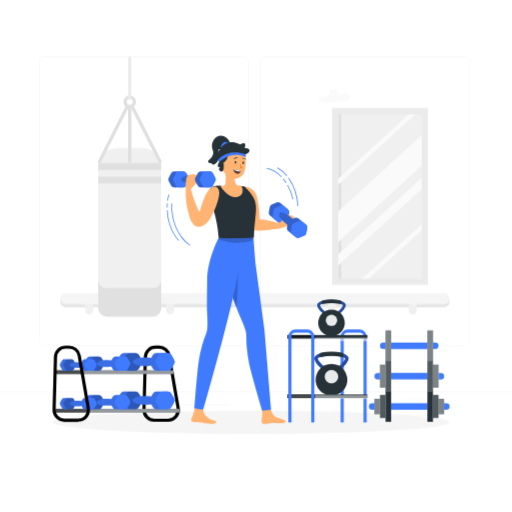
t = 0.00 s
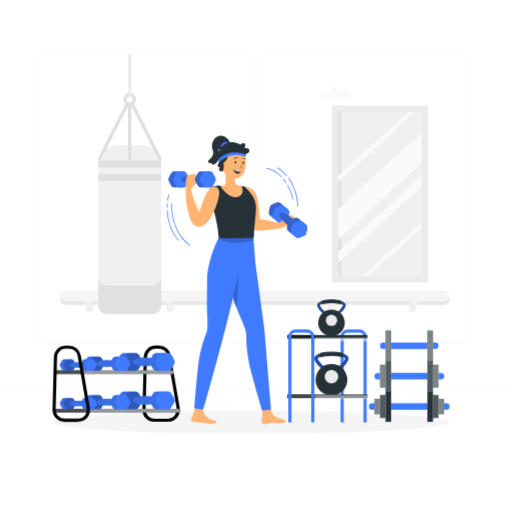
t = 0.19 s
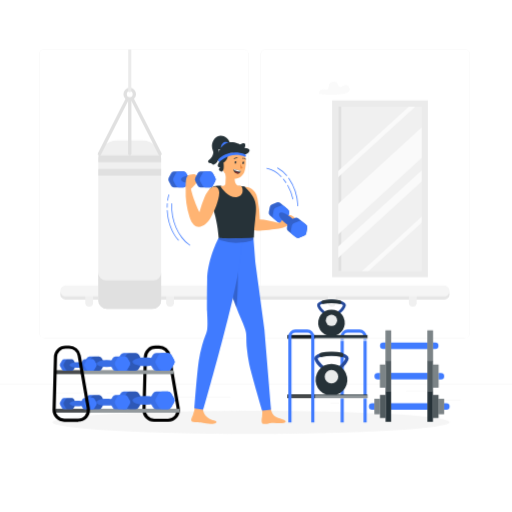
t = 0.56 s
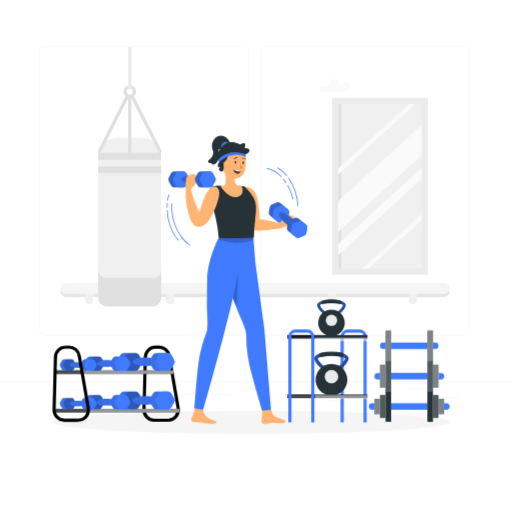
t = 0.75 s
t = 0.94 s: frame unchanged from t = 0.56 s, image omitted
t = 1.31 s: frame unchanged from t = 0.19 s, image omitted

The animated SVG that drew these frames (rendered in a browser with its animation timeline set to each time). Animation: 1 CSS @keyframes rule; one cycle of 1.50 s, repeats indefinitely.

<svg class="animated" id="freepik_stories-dumbbell-exercise" xmlns="http://www.w3.org/2000/svg" viewBox="0 0 500 500" version="1.1" xmlns:xlink="http://www.w3.org/1999/xlink" xmlns:svgjs="http://svgjs.com/svgjs"><style>svg#freepik_stories-dumbbell-exercise:not(.animated) .animable {opacity: 0;}svg#freepik_stories-dumbbell-exercise.animated #freepik--background-complete--inject-71 {animation: 1.5s Infinite  linear floating;animation-delay: 0s;}            @keyframes floating {                0% {                    opacity: 1;                    transform: translateY(0px);                }                50% {                    transform: translateY(-10px);                }                100% {                    opacity: 1;                    transform: translateY(0px);                }            }        </style><g id="freepik--background-complete--inject-71" class="animable animator-active" style="transform-origin: 250px 228.23px;"><rect x="416.78" y="398.49" width="33.12" height="0.25" style="fill: rgb(235, 235, 235); transform-origin: 433.34px 398.615px;" id="elrnwrr1t0ie" class="animable"></rect><rect x="322.53" y="401.21" width="8.69" height="0.25" style="fill: rgb(235, 235, 235); transform-origin: 326.875px 401.335px;" id="elfg1xvwqskqh" class="animable"></rect><rect x="396.59" y="389.21" width="19.19" height="0.25" style="fill: rgb(235, 235, 235); transform-origin: 406.185px 389.335px;" id="elqqmq4g916y" class="animable"></rect><rect x="52.46" y="390.89" width="43.19" height="0.25" style="fill: rgb(235, 235, 235); transform-origin: 74.055px 391.015px;" id="els986j4dv6yg" class="animable"></rect><rect x="104.56" y="390.89" width="6.33" height="0.25" style="fill: rgb(235, 235, 235); transform-origin: 107.725px 391.015px;" id="elgrfknmc0ct" class="animable"></rect><rect x="131.47" y="395.11" width="93.68" height="0.25" style="fill: rgb(235, 235, 235); transform-origin: 178.31px 395.235px;" id="elii62lrsgeg9" class="animable"></rect><path d="M237,337.8H43.92a5.71,5.71,0,0,1-5.71-5.71V60.66A5.71,5.71,0,0,1,43.92,55H237a5.71,5.71,0,0,1,5.71,5.71V332.09A5.71,5.71,0,0,1,237,337.8ZM43.92,55.2a5.47,5.47,0,0,0-5.46,5.46V332.09a5.47,5.47,0,0,0,5.46,5.46H237a5.47,5.47,0,0,0,5.46-5.46V60.66A5.47,5.47,0,0,0,237,55.2Z" style="fill: rgb(235, 235, 235); transform-origin: 140.46px 196.4px;" id="elos8lv4sqkbi" class="animable"></path><path d="M453.31,337.8H260.21a5.72,5.72,0,0,1-5.71-5.71V60.66A5.72,5.72,0,0,1,260.21,55h193.1A5.71,5.71,0,0,1,459,60.66V332.09A5.71,5.71,0,0,1,453.31,337.8ZM260.21,55.2a5.47,5.47,0,0,0-5.46,5.46V332.09a5.47,5.47,0,0,0,5.46,5.46h193.1a5.47,5.47,0,0,0,5.46-5.46V60.66a5.47,5.47,0,0,0-5.46-5.46Z" style="fill: rgb(235, 235, 235); transform-origin: 356.75px 196.4px;" id="elkjqofd7y7ch" class="animable"></path><rect y="382.4" width="500" height="0.25" style="fill: rgb(235, 235, 235); transform-origin: 250px 382.525px;" id="elk0hxi9d2scf" class="animable"></rect><path d="M311.64,99.26s33,3.72,29.68-5.58c-2.53-7.15-7.23-.48-9.5-1.25-2-.68-1.21-5.7-6.62-5.13s-3.42,5.87-5.15,7.28S311.43,92.43,311.64,99.26Z" style="fill: rgb(250, 250, 250); transform-origin: 326.595px 93.6249px;" id="el02ljf50qgu56" class="animable"></path><path d="M433.69,300H64.22a5.37,5.37,0,0,1-5.38-5.37h0a5.38,5.38,0,0,1,5.38-5.38H433.69a5.38,5.38,0,0,1,5.38,5.38h0A5.37,5.37,0,0,1,433.69,300Z" style="fill: rgb(230, 230, 230); transform-origin: 248.955px 294.625px;" id="el6x28m04ber5" class="animable"></path><path d="M87.1,306.86h0a3.82,3.82,0,0,1-3.81-3.81V293.2h7.62v9.85A3.81,3.81,0,0,1,87.1,306.86Z" style="fill: rgb(240, 240, 240); transform-origin: 87.1px 300.03px;" id="eluoynxu8twrf" class="animable"></path><path d="M166.1,306.86h0a3.82,3.82,0,0,1-3.81-3.81V293.2h7.62v9.85A3.82,3.82,0,0,1,166.1,306.86Z" style="fill: rgb(240, 240, 240); transform-origin: 166.1px 300.03px;" id="elddbhaqrnbmd" class="animable"></path><path d="M241.29,293.2h7.62a0,0,0,0,1,0,0V303a3.81,3.81,0,0,1-3.81,3.81h0a3.81,3.81,0,0,1-3.81-3.81V293.2A0,0,0,0,1,241.29,293.2Z" style="fill: rgb(240, 240, 240); transform-origin: 245.1px 300.005px;" id="el00r8t6et4gy4n" class="animable"></path><path d="M324.1,306.86h0a3.81,3.81,0,0,1-3.81-3.81V293.2h7.61v9.85A3.81,3.81,0,0,1,324.1,306.86Z" style="fill: rgb(240, 240, 240); transform-origin: 324.095px 300.03px;" id="ela2z4e2mskwj" class="animable"></path><path d="M403.09,306.86h0a3.81,3.81,0,0,1-3.8-3.81V293.2h7.61v9.85A3.81,3.81,0,0,1,403.09,306.86Z" style="fill: rgb(240, 240, 240); transform-origin: 403.095px 300.03px;" id="elzh1nn2yj51a" class="animable"></path><path d="M433.69,297H64.22a5.37,5.37,0,0,1-5.38-5.37h0a5.38,5.38,0,0,1,5.38-5.38H433.69a5.38,5.38,0,0,1,5.38,5.38h0A5.37,5.37,0,0,1,433.69,297Z" style="fill: rgb(245, 245, 245); transform-origin: 248.955px 291.625px;" id="el9yx5uciz6gr" class="animable"></path><rect x="327.33" y="108.61" width="87.51" height="166.64" style="fill: rgb(240, 240, 240); transform-origin: 371.085px 191.93px;" id="eltabytx74rqj" class="animable"></rect><rect x="330.33" y="111.61" width="3" height="160.64" style="fill: rgb(224, 224, 224); transform-origin: 331.83px 191.93px;" id="elm6i6t1768z" class="animable"></rect><polygon points="414.84 159.1 414.84 129.06 327.33 208.94 327.33 238.99 414.84 159.1" style="fill: rgb(250, 250, 250); transform-origin: 371.085px 184.025px;" id="el6kh9qvrzqur" class="animable"></polygon><polygon points="327.33 183.07 408.89 108.61 402.3 108.61 327.33 177.05 327.33 183.07" style="fill: rgb(250, 250, 250); transform-origin: 368.11px 145.84px;" id="elh7zwfarvxjp" class="animable"></polygon><polygon points="414.84 222.16 414.84 216.14 350.09 275.25 356.69 275.25 414.84 222.16" style="fill: rgb(250, 250, 250); transform-origin: 382.465px 245.695px;" id="elubw6jzdckl8" class="animable"></polygon><polygon points="414.84 182.04 414.84 171.02 327.33 250.91 327.33 261.93 414.84 182.04" style="fill: rgb(250, 250, 250); transform-origin: 371.085px 216.475px;" id="elrmnfe3r6s" class="animable"></polygon><path d="M417.84,278.25H324.33V105.61h93.51Zm-87.51-6h81.51V111.61H330.33Z" style="fill: rgb(235, 235, 235); transform-origin: 371.085px 191.93px;" id="elsgi1412xti" class="animable"></path><path d="M114,144.62h25.4a18,18,0,0,1,18,18V300.8a8.44,8.44,0,0,1-8.44,8.44H104.48A8.44,8.44,0,0,1,96,300.8V162.59a18,18,0,0,1,18-18Z" style="fill: rgb(240, 240, 240); transform-origin: 126.7px 226.915px;" id="el5kwvb9c11e4" class="animable"></path><path d="M104.48,309.24h44.46a8.44,8.44,0,0,0,8.44-8.44v-27a7.5,7.5,0,0,1-7.5,7.51H103.55A7.51,7.51,0,0,1,96,273.83v27A8.44,8.44,0,0,0,104.48,309.24Z" style="fill: rgb(224, 224, 224); transform-origin: 126.69px 291.52px;" id="elm112a5wm6mf" class="animable"></path><rect x="96.04" y="172.48" width="61.34" height="6.43" style="fill: rgb(224, 224, 224); transform-origin: 126.71px 175.695px;" id="elur07f1ovyyh" class="animable"></rect><path d="M96,162.59v3.14h61.34v-3.14a17.92,17.92,0,0,0-.32-3.3H96.36A17.92,17.92,0,0,0,96,162.59Z" style="fill: rgb(224, 224, 224); transform-origin: 126.67px 162.51px;" id="eljms9361wdm" class="animable"></path><path d="M126.71,105.51a6.16,6.16,0,1,1,6.15-6.16A6.16,6.16,0,0,1,126.71,105.51Zm0-9a2.87,2.87,0,1,0,2.87,2.86A2.86,2.86,0,0,0,126.71,96.49Z" style="fill: rgb(224, 224, 224); transform-origin: 126.7px 99.35px;" id="elr953vjk3abb" class="animable"></path><path d="M126.71,159.29h0a1.63,1.63,0,0,1-1.64-1.64V103.86h3.28v53.79A1.63,1.63,0,0,1,126.71,159.29Z" style="fill: rgb(224, 224, 224); transform-origin: 126.71px 131.575px;" id="el8ew8jjxchc8" class="animable"></path><path d="M154.86,158.57,127.27,104.1l2.93-1.49,27.59,54.48a1.64,1.64,0,0,1-.73,2.2h0A1.63,1.63,0,0,1,154.86,158.57Z" style="fill: rgb(224, 224, 224); transform-origin: 142.617px 131.04px;" id="elfg72dtfbye" class="animable"></path><path d="M96.36,159.29h0a1.63,1.63,0,0,1-.72-2.2l27.58-54.47,2.93,1.48L98.57,158.57A1.64,1.64,0,0,1,96.36,159.29Z" style="fill: rgb(224, 224, 224); transform-origin: 110.805px 131.045px;" id="el9p6ptwo2qca" class="animable"></path><path d="M126.71,97.49h0a1.5,1.5,0,0,1-1.5-1.5V55.67h3V96A1.5,1.5,0,0,1,126.71,97.49Z" style="fill: rgb(235, 235, 235); transform-origin: 126.71px 76.58px;" id="elmlbtkm50b1" class="animable"></path></g><g id="freepik--Shadow--inject-71" class="animable" style="transform-origin: 245.18px 412.39px;"><ellipse id="freepik--path--inject-71" cx="245.18" cy="412.39" rx="193.89" ry="11.32" style="fill: rgb(245, 245, 245); transform-origin: 245.18px 412.39px;" class="animable"></ellipse></g><g id="freepik--dumbbells-3--inject-71" class="animable" style="transform-origin: 399.65px 367.305px;"><path d="M365.66,400.11h-2.25a3.18,3.18,0,0,1-3.18-3.19h0a3.18,3.18,0,0,1,3.18-3.18h2.25Z" style="fill: rgb(64, 123, 255); transform-origin: 362.945px 396.925px;" id="elzfs5v6m48pb" class="animable"></path><rect x="381.95" y="393.74" width="35.4" height="6.37" style="fill: rgb(64, 123, 255); transform-origin: 399.65px 396.925px;" id="elenoxdtru7sm" class="animable"></rect><path d="M433.64,393.74h2.24a3.18,3.18,0,0,1,3.19,3.18h0a3.19,3.19,0,0,1-3.19,3.19h-2.24Z" style="fill: rgb(64, 123, 255); transform-origin: 436.355px 396.925px;" id="elrq3xfeff0d" class="animable"></path><rect x="371.09" y="385.68" width="5.43" height="22.47" style="fill: rgb(38, 50, 56); transform-origin: 373.805px 396.915px;" id="elzi89oryuip" class="animable"></rect><rect x="365.66" y="389.44" width="5.43" height="14.96" style="fill: rgb(38, 50, 56); transform-origin: 368.375px 396.92px;" id="eli4uvg1dn99p" class="animable"></rect><rect x="376.52" y="381.92" width="5.43" height="29.99" style="fill: rgb(38, 50, 56); transform-origin: 379.235px 396.915px;" id="eloxlfsuwonzh" class="animable"></rect><g id="elkbo1fbh7ntd"><rect x="422.78" y="385.68" width="5.43" height="22.47" style="fill: rgb(38, 50, 56); transform-origin: 425.495px 396.915px; transform: rotate(180deg);" class="animable"></rect></g><g id="elxj76rddoru"><rect x="371.09" y="385.68" width="5.43" height="22.47" style="fill: rgb(255, 255, 255); opacity: 0.2; transform-origin: 373.805px 396.915px;" class="animable"></rect></g><g id="elvkzs3lmg859"><rect x="422.78" y="385.68" width="5.43" height="22.47" style="fill: rgb(255, 255, 255); opacity: 0.2; transform-origin: 425.495px 396.915px; transform: rotate(180deg);" class="animable"></rect></g><g id="elegqzh4sb8x8"><rect x="428.21" y="389.44" width="5.43" height="14.96" style="fill: rgb(38, 50, 56); transform-origin: 430.925px 396.92px; transform: rotate(180deg);" class="animable"></rect></g><g id="elb3eakejq57m"><rect x="365.66" y="389.44" width="5.43" height="14.96" style="fill: rgb(255, 255, 255); opacity: 0.4; transform-origin: 368.375px 396.92px;" class="animable"></rect></g><g id="elr08o4syslbr"><rect x="428.21" y="389.44" width="5.43" height="14.96" style="fill: rgb(255, 255, 255); opacity: 0.4; transform-origin: 430.925px 396.92px; transform: rotate(180deg);" class="animable"></rect></g><g id="elkukey2390pm"><rect x="417.35" y="381.92" width="5.43" height="29.99" style="fill: rgb(38, 50, 56); transform-origin: 420.065px 396.915px; transform: rotate(180deg);" class="animable"></rect></g><path d="M371.09,370.49h-2.25a3.18,3.18,0,0,1-3.18-3.18h0a3.18,3.18,0,0,1,3.18-3.19h2.25Z" style="fill: rgb(64, 123, 255); transform-origin: 368.375px 367.305px;" id="el8xka4es106" class="animable"></path><rect x="381.95" y="364.12" width="35.4" height="6.37" style="fill: rgb(64, 123, 255); transform-origin: 399.65px 367.305px;" id="ele9v53bl6qxm" class="animable"></rect><path d="M428.33,364.12h2.24a3.19,3.19,0,0,1,3.19,3.19h0a3.18,3.18,0,0,1-3.19,3.18h-2.24Z" style="fill: rgb(64, 123, 255); transform-origin: 431.045px 367.305px;" id="eljhq3hshosen" class="animable"></path><rect x="371.09" y="356.07" width="5.43" height="22.47" style="fill: rgb(38, 50, 56); transform-origin: 373.805px 367.305px;" id="elphxsg3yensi" class="animable"></rect><rect x="376.52" y="352.31" width="5.43" height="29.99" style="fill: rgb(38, 50, 56); transform-origin: 379.235px 367.305px;" id="eldje6ifra6vf" class="animable"></rect><g id="elra1u3w794u"><rect x="422.78" y="356.07" width="5.43" height="22.47" style="fill: rgb(38, 50, 56); transform-origin: 425.495px 367.305px; transform: rotate(180deg);" class="animable"></rect></g><g id="elnl4dsfx6jms"><rect x="371.09" y="356.07" width="5.43" height="22.47" style="fill: rgb(255, 255, 255); opacity: 0.4; transform-origin: 373.805px 367.305px;" class="animable"></rect></g><g id="ell7fxxmhjwn"><rect x="422.78" y="356.07" width="5.43" height="22.47" style="fill: rgb(255, 255, 255); opacity: 0.4; transform-origin: 425.495px 367.305px; transform: rotate(180deg);" class="animable"></rect></g><g id="eli3vgefzjubs"><rect x="417.35" y="352.31" width="5.43" height="29.99" style="fill: rgb(38, 50, 56); transform-origin: 420.065px 367.305px; transform: rotate(180deg);" class="animable"></rect></g><g id="el7022gxx4b6s"><rect x="376.52" y="352.31" width="5.43" height="29.99" style="fill: rgb(255, 255, 255); opacity: 0.2; transform-origin: 379.235px 367.305px;" class="animable"></rect></g><g id="elbo81ffxao1"><rect x="417.35" y="352.31" width="5.43" height="29.99" style="fill: rgb(255, 255, 255); opacity: 0.2; transform-origin: 420.065px 367.305px; transform: rotate(180deg);" class="animable"></rect></g><path d="M376.52,340.88h-2.25a3.18,3.18,0,0,1-3.18-3.18h0a3.18,3.18,0,0,1,3.18-3.19h2.25Z" style="fill: rgb(64, 123, 255); transform-origin: 373.805px 337.695px;" id="elg1y3exn4ta" class="animable"></path><rect x="381.95" y="334.51" width="35.4" height="6.37" style="fill: rgb(64, 123, 255); transform-origin: 399.65px 337.695px;" id="el9zn7s6p4hdv" class="animable"></rect><path d="M422.78,334.51H425a3.19,3.19,0,0,1,3.19,3.19h0a3.18,3.18,0,0,1-3.19,3.18h-2.24Z" style="fill: rgb(64, 123, 255); transform-origin: 425.475px 337.695px;" id="elrpr91cf6vor" class="animable"></path><rect x="376.52" y="322.7" width="5.43" height="29.99" style="fill: rgb(38, 50, 56); transform-origin: 379.235px 337.695px;" id="elf0txbw24mfg" class="animable"></rect><g id="el2bei9fxlfbx"><rect x="417.35" y="322.7" width="5.43" height="29.99" style="fill: rgb(38, 50, 56); transform-origin: 420.065px 337.695px; transform: rotate(180deg);" class="animable"></rect></g><g id="elj18u1h85sd"><rect x="376.52" y="322.7" width="5.43" height="29.99" style="fill: rgb(255, 255, 255); opacity: 0.4; transform-origin: 379.235px 337.695px;" class="animable"></rect></g><g id="eleo7xbawdce7"><rect x="417.35" y="322.7" width="5.43" height="29.99" style="fill: rgb(255, 255, 255); opacity: 0.4; transform-origin: 420.065px 337.695px; transform: rotate(180deg);" class="animable"></rect></g></g><g id="freepik--dumbbells-2--inject-71" class="animable" style="transform-origin: 319.855px 352.406px;"><path d="M323.7,309.28c-7.69,0-14-8.55-14-11.32,0-4,8.79-5.12,14-5.12s14,1.08,14,5.12C337.69,300.73,331.4,309.28,323.7,309.28ZM312.42,298c.14,1.45,5.11,8.58,11.28,8.58S334.83,299.45,335,298c-.34-.71-4.09-2.43-11.28-2.43S312.76,297.27,312.42,298Z" style="fill: rgb(64, 123, 255); transform-origin: 323.7px 301.06px;" id="elrytlbzoe5t" class="animable"></path><g id="elqo4o2aklarm"><g style="opacity: 0.4; transform-origin: 323.7px 301.06px;" class="animable"><path d="M323.7,309.28c-7.69,0-14-8.55-14-11.32,0-4,8.79-5.12,14-5.12s14,1.08,14,5.12C337.69,300.73,331.4,309.28,323.7,309.28ZM312.42,298c.14,1.45,5.11,8.58,11.28,8.58S334.83,299.45,335,298c-.34-.71-4.09-2.43-11.28-2.43S312.76,297.27,312.42,298Z" id="eltuur2xxgaw" class="animable" style="transform-origin: 323.7px 301.06px;"></path></g></g><path d="M323.7,292.39a35,35,0,0,0-8.54.89,1.82,1.82,0,0,0-1.31,2.19h0a1.82,1.82,0,0,0,2.21,1.34,32.26,32.26,0,0,1,7.64-.82,31.69,31.69,0,0,1,7.65.83,1.83,1.83,0,0,0,2.23-1.46h0a1.82,1.82,0,0,0-1.34-2.09A34.92,34.92,0,0,0,323.7,292.39Z" style="fill: rgb(38, 50, 56); transform-origin: 323.704px 294.627px;" id="eloieqecq4u6r" class="animable"></path><path d="M319.61,327.65h8.18a13,13,0,1,0-8.18,0Z" style="fill: rgb(38, 50, 56); transform-origin: 323.7px 314.98px;" id="el0ua4rh383o3" class="animable"></path><g id="elgyjfeoyvpah"><path d="M329.24,312.86a5.54,5.54,0,1,1-5.54-5.54A5.54,5.54,0,0,1,329.24,312.86Z" style="fill: rgb(255, 255, 255); opacity: 0.9; transform-origin: 323.7px 312.86px;" class="animable"></path></g><path d="M351.23,321.77H339.45a6.85,6.85,0,0,0-6.84,6.84v83.82h3.1V328.61a3.75,3.75,0,0,1,3.74-3.74h11.78a3.75,3.75,0,0,1,3.74,3.74v83.82h3.1V328.61A6.85,6.85,0,0,0,351.23,321.77Z" style="fill: rgb(64, 123, 255); transform-origin: 345.34px 367.1px;" id="el0sr54hsu6ypk" class="animable"></path><rect x="280.72" y="327.18" width="78.17" height="3.57" style="fill: rgb(38, 50, 56); transform-origin: 319.805px 328.965px;" id="elcxrjujfzip" class="animable"></rect><g id="el6skw6xwjq43"><rect x="283.21" y="329.78" width="75.78" height="3.46" style="fill: rgb(255, 255, 255); opacity: 0.5; transform-origin: 321.1px 331.51px;" class="animable"></rect></g><g id="elawmcqc2pivo"><rect x="280.72" y="327.18" width="27.11" height="3.57" style="opacity: 0.5; transform-origin: 294.275px 328.965px;" class="animable"></rect></g><rect x="280.72" y="385.28" width="78.17" height="3.57" style="fill: rgb(38, 50, 56); transform-origin: 319.805px 387.065px;" id="eld5rq5cjzpoa" class="animable"></rect><g id="el9rwhgahoo6f"><rect x="283.21" y="386.11" width="75.78" height="3.46" style="fill: rgb(255, 255, 255); opacity: 0.5; transform-origin: 321.1px 387.84px;" class="animable"></rect></g><g id="elf270143hdla"><rect x="280.72" y="385.28" width="27.11" height="3.57" style="opacity: 0.5; transform-origin: 294.275px 387.065px;" class="animable"></rect></g><path d="M300.17,321.77H288.39a6.85,6.85,0,0,0-6.84,6.84v83.82h3.1V328.61a3.75,3.75,0,0,1,3.74-3.74h11.78a3.75,3.75,0,0,1,3.74,3.74v83.82H307V328.61A6.85,6.85,0,0,0,300.17,321.77Z" style="fill: rgb(64, 123, 255); transform-origin: 294.275px 367.1px;" id="ell4j0tvz0rc" class="animable"></path><path d="M323.7,363.56c-9.2,0-16.72-10.23-16.72-13.54,0-4.83,10.51-6.12,16.72-6.12s16.73,1.29,16.73,6.12C340.43,353.33,332.9,363.56,323.7,363.56Zm-13.48-13.51c.16,1.74,6.1,10.27,13.48,10.27s13.31-8.51,13.49-10.27c-.41-.85-4.89-2.91-13.49-2.91S310.62,349.2,310.22,350.05Z" style="fill: rgb(64, 123, 255); transform-origin: 323.705px 353.73px;" id="el10tn7z44vys" class="animable"></path><g id="elrx0dx680rfs"><g style="opacity: 0.4; transform-origin: 323.705px 353.73px;" class="animable"><path d="M323.7,363.56c-9.2,0-16.72-10.23-16.72-13.54,0-4.83,10.51-6.12,16.72-6.12s16.73,1.29,16.73,6.12C340.43,353.33,332.9,363.56,323.7,363.56Zm-13.48-13.51c.16,1.74,6.1,10.27,13.48,10.27s13.31-8.51,13.49-10.27c-.41-.85-4.89-2.91-13.49-2.91S310.62,349.2,310.22,350.05Z" id="elt597jdpfpv" class="animable" style="transform-origin: 323.705px 353.73px;"></path></g></g><path d="M323.7,343.36a42.16,42.16,0,0,0-10.21,1.06,2.19,2.19,0,0,0-1.57,2.63h0a2.17,2.17,0,0,0,2.64,1.61,38.53,38.53,0,0,1,9.14-1,38,38,0,0,1,9.15,1,2.19,2.19,0,0,0,2.67-1.74h0a2.2,2.2,0,0,0-1.61-2.51A42.16,42.16,0,0,0,323.7,343.36Z" style="fill: rgb(38, 50, 56); transform-origin: 323.706px 346.038px;" id="el9etx4yl4phr" class="animable"></path><path d="M318.81,385.53h9.78a15.52,15.52,0,1,0-9.78,0Z" style="fill: rgb(38, 50, 56); transform-origin: 323.7px 370.405px;" id="el8wjwp8ursl6" class="animable"></path><g id="eld1j3ya83guj"><path d="M330.33,367.84a6.63,6.63,0,1,1-6.63-6.63A6.63,6.63,0,0,1,330.33,367.84Z" style="fill: rgb(255, 255, 255); opacity: 0.9; transform-origin: 323.7px 367.84px;" class="animable"></path></g></g><g id="freepik--dumbbells-1--inject-71" class="animable" style="transform-origin: 113.497px 374.705px;"><path d="M164.21,411.92H150.56a11.51,11.51,0,0,1-11.49-11.79l1.33-51.44a11.43,11.43,0,0,1,11.49-11.2h3.45A11.47,11.47,0,0,1,166.67,347l8.87,51.44a11.5,11.5,0,0,1-11.33,13.45Zm-12.32-71.33a8.35,8.35,0,0,0-8.4,8.18l-1.33,51.44a8.4,8.4,0,0,0,8.4,8.61h13.65a8.4,8.4,0,0,0,8.28-9.82l-8.87-51.44a8.38,8.38,0,0,0-8.28-7Z" id="eltg4ay2g3mgr" class="animable" style="transform-origin: 157.387px 374.705px;"></path><rect x="53.68" y="361.63" width="115.58" height="3.57" style="fill: rgb(38, 50, 56); transform-origin: 111.47px 363.415px;" id="elcvjfqizd0uf" class="animable"></rect><g id="el2i2pdx394e4"><rect x="53.68" y="361.63" width="115.58" height="3.57" style="fill: rgb(255, 255, 255); opacity: 0.5; transform-origin: 111.47px 363.415px;" class="animable"></rect></g><g id="el3zke4ekeyye"><rect x="53.68" y="361.63" width="27.11" height="3.57" style="opacity: 0.5; transform-origin: 67.235px 363.415px;" class="animable"></rect></g><rect x="53.68" y="399.24" width="121.51" height="3.57" style="fill: rgb(38, 50, 56); transform-origin: 114.435px 401.025px;" id="elgjrxr8osg9t" class="animable"></rect><g id="ela6nrdt5r6k"><rect x="53.68" y="399.24" width="121.51" height="3.57" style="fill: rgb(255, 255, 255); opacity: 0.5; transform-origin: 114.435px 401.025px;" class="animable"></rect></g><g id="el462ll8t5uxf"><rect x="53.68" y="399.24" width="32.7" height="3.57" style="opacity: 0.5; transform-origin: 70.03px 401.025px;" class="animable"></rect></g><path d="M138.48,351.44l-2.84-4.93a3.76,3.76,0,0,0-3.25-1.88H121a3.76,3.76,0,0,0-3.26,1.88l-2.84,4.93a3.75,3.75,0,0,0,0,3.75l2.84,4.93A3.76,3.76,0,0,0,121,362h11.35a3.76,3.76,0,0,0,3.25-1.88l2.84-4.93A3.75,3.75,0,0,0,138.48,351.44Z" style="fill: rgb(64, 123, 255); transform-origin: 126.68px 353.315px;" id="el76ka89xrnhu" class="animable"></path><g id="elp2oxtbaken"><path d="M138.48,351.44l-2.84-4.93a3.76,3.76,0,0,0-3.25-1.88H121a3.76,3.76,0,0,0-3.26,1.88l-2.84,4.93a3.75,3.75,0,0,0,0,3.75l2.84,4.93A3.76,3.76,0,0,0,121,362h11.35a3.76,3.76,0,0,0,3.25-1.88l2.84-4.93A3.75,3.75,0,0,0,138.48,351.44Z" style="opacity: 0.1; transform-origin: 126.68px 353.315px;" class="animable"></path></g><g id="ell2jro7x4ug"><path d="M132.39,344.63H126.7a3.76,3.76,0,0,0-3.25,1.88l-2.84,4.93a3.7,3.7,0,0,0,0,3.75l2.84,4.93A3.76,3.76,0,0,0,126.7,362h5.69a3.76,3.76,0,0,0,3.25-1.88l2.84-4.93a3.75,3.75,0,0,0,0-3.75l-2.84-4.93A3.76,3.76,0,0,0,132.39,344.63Z" style="opacity: 0.2; transform-origin: 129.541px 353.315px;" class="animable"></path></g><path d="M154.25,353.32c0,2.34-5.56,4.24-12.41,4.24s-12.41-1.9-12.41-4.24,5.56-4.25,12.41-4.25S154.25,351,154.25,353.32Z" style="fill: rgb(64, 123, 255); transform-origin: 141.84px 353.315px;" id="elkox4i4uwfha" class="animable"></path><g id="elpz6mj7qjbx"><path d="M154.25,353.32c0,2.34-5.56,4.24-12.41,4.24s-12.41-1.9-12.41-4.24,5.56-4.25,12.41-4.25S154.25,351,154.25,353.32Z" style="opacity: 0.1; transform-origin: 141.84px 353.315px;" class="animable"></path></g><path d="M170.06,351.44l-2.84-4.93a3.76,3.76,0,0,0-3.25-1.88H152.61a3.76,3.76,0,0,0-3.25,1.88l-2.84,4.93a3.75,3.75,0,0,0,0,3.75l2.84,4.93a3.76,3.76,0,0,0,3.25,1.88H164a3.76,3.76,0,0,0,3.25-1.88l2.84-4.93A3.75,3.75,0,0,0,170.06,351.44Z" style="fill: rgb(64, 123, 255); transform-origin: 158.298px 353.315px;" id="el4fev2599w3i" class="animable"></path><g id="el7sdzrjmf8j9"><path d="M170.06,351.44l-2.84-4.93a3.76,3.76,0,0,0-3.25-1.88H152.61a3.76,3.76,0,0,0-3.25,1.88l-2.84,4.93a3.75,3.75,0,0,0,0,3.75l2.84,4.93a3.76,3.76,0,0,0,3.25,1.88H164a3.76,3.76,0,0,0,3.25-1.88l2.84-4.93A3.75,3.75,0,0,0,170.06,351.44Z" style="opacity: 0.1; transform-origin: 158.298px 353.315px;" class="animable"></path></g><path d="M164,344.63h-5.69a3.76,3.76,0,0,0-3.25,1.88l-2.85,4.93a3.75,3.75,0,0,0,0,3.75l2.85,4.93a3.76,3.76,0,0,0,3.25,1.88H164a3.76,3.76,0,0,0,3.25-1.88l2.84-4.93a3.75,3.75,0,0,0,0-3.75l-2.84-4.93A3.76,3.76,0,0,0,164,344.63Z" style="fill: rgb(64, 123, 255); transform-origin: 161.15px 353.315px;" id="eltxmhe3twulp" class="animable"></path><path d="M101.49,353.55l-2.28-3.94a3,3,0,0,0-2.6-1.5H87.53a3,3,0,0,0-2.61,1.5l-2.27,3.94a3,3,0,0,0,0,3l2.27,3.94A3,3,0,0,0,87.53,362h9.08a3,3,0,0,0,2.6-1.51l2.28-3.94A3,3,0,0,0,101.49,353.55Z" style="fill: rgb(64, 123, 255); transform-origin: 92.07px 355.055px;" id="elu00gq81wyx" class="animable"></path><g id="el6oten7q5eyv"><path d="M101.49,353.55l-2.28-3.94a3,3,0,0,0-2.6-1.5H87.53a3,3,0,0,0-2.61,1.5l-2.27,3.94a3,3,0,0,0,0,3l2.27,3.94A3,3,0,0,0,87.53,362h9.08a3,3,0,0,0,2.6-1.51l2.28-3.94A3,3,0,0,0,101.49,353.55Z" style="opacity: 0.1; transform-origin: 92.07px 355.055px;" class="animable"></path></g><g id="elr8hxv9u8l4"><path d="M96.61,348.11H92.06a3,3,0,0,0-2.6,1.5l-2.28,3.94a3,3,0,0,0,0,3l2.28,3.94a3,3,0,0,0,2.6,1.51h4.55a3,3,0,0,0,2.6-1.51l2.28-3.94a3,3,0,0,0,0-3l-2.28-3.94A3,3,0,0,0,96.61,348.11Z" style="opacity: 0.2; transform-origin: 94.335px 355.055px;" class="animable"></path></g><ellipse cx="104.17" cy="355.05" rx="9.93" ry="3.4" style="fill: rgb(64, 123, 255); transform-origin: 104.17px 355.05px;" id="el2wkh8w70prs" class="animable"></ellipse><g id="elzp708jnlca9"><ellipse cx="104.17" cy="355.05" rx="9.93" ry="3.4" style="opacity: 0.1; transform-origin: 104.17px 355.05px;" class="animable"></ellipse></g><path d="M126.75,353.55l-2.28-3.94a3,3,0,0,0-2.6-1.5h-9.08a3,3,0,0,0-2.6,1.5l-2.28,3.94a3,3,0,0,0,0,3l2.28,3.94a3,3,0,0,0,2.6,1.51h9.08a3,3,0,0,0,2.6-1.51l2.28-3.94A3,3,0,0,0,126.75,353.55Z" style="fill: rgb(64, 123, 255); transform-origin: 117.33px 355.055px;" id="elxvyxvvplw4" class="animable"></path><g id="elbym7ppfgjbt"><path d="M126.75,353.55l-2.28-3.94a3,3,0,0,0-2.6-1.5h-9.08a3,3,0,0,0-2.6,1.5l-2.28,3.94a3,3,0,0,0,0,3l2.28,3.94a3,3,0,0,0,2.6,1.51h9.08a3,3,0,0,0,2.6-1.51l2.28-3.94A3,3,0,0,0,126.75,353.55Z" style="opacity: 0.1; transform-origin: 117.33px 355.055px;" class="animable"></path></g><path d="M121.87,348.11h-4.55a3,3,0,0,0-2.6,1.5l-2.27,3.94a3,3,0,0,0,0,3l2.27,3.94a3,3,0,0,0,2.6,1.51h4.55a3,3,0,0,0,2.6-1.51l2.28-3.94a3,3,0,0,0,0-3l-2.28-3.94A3,3,0,0,0,121.87,348.11Z" style="fill: rgb(64, 123, 255); transform-origin: 119.6px 355.055px;" id="els6jy3672jvl" class="animable"></path><path d="M73.8,355.24,72,352.09a2.39,2.39,0,0,0-2.08-1.21H62.64a2.41,2.41,0,0,0-2.09,1.21l-1.82,3.15a2.39,2.39,0,0,0,0,2.4l1.82,3.15A2.41,2.41,0,0,0,62.64,362H69.9A2.39,2.39,0,0,0,72,360.79l1.82-3.15A2.39,2.39,0,0,0,73.8,355.24Z" style="fill: rgb(64, 123, 255); transform-origin: 66.2701px 356.44px;" id="elr9a61gy9wk" class="animable"></path><g id="el3hzh64emm1j"><path d="M73.8,355.24,72,352.09a2.39,2.39,0,0,0-2.08-1.21H62.64a2.41,2.41,0,0,0-2.09,1.21l-1.82,3.15a2.39,2.39,0,0,0,0,2.4l1.82,3.15A2.41,2.41,0,0,0,62.64,362H69.9A2.39,2.39,0,0,0,72,360.79l1.82-3.15A2.39,2.39,0,0,0,73.8,355.24Z" style="opacity: 0.1; transform-origin: 66.2701px 356.44px;" class="animable"></path></g><g id="el9zpw4vj6jgg"><path d="M69.9,350.88H66.26a2.39,2.39,0,0,0-2.08,1.21l-1.82,3.15a2.39,2.39,0,0,0,0,2.4l1.82,3.15A2.39,2.39,0,0,0,66.26,362H69.9A2.39,2.39,0,0,0,72,360.79l1.82-3.15a2.39,2.39,0,0,0,0-2.4L72,352.09A2.39,2.39,0,0,0,69.9,350.88Z" style="opacity: 0.2; transform-origin: 68.09px 356.44px;" class="animable"></path></g><path d="M83.89,356.44c0,1.5-3.56,2.72-7.94,2.72S68,357.94,68,356.44s3.55-2.72,7.94-2.72S83.89,354.94,83.89,356.44Z" style="fill: rgb(64, 123, 255); transform-origin: 75.945px 356.44px;" id="el7sv3mmhk2m6" class="animable"></path><g id="elduh1g2xdnc6"><path d="M83.89,356.44c0,1.5-3.56,2.72-7.94,2.72S68,357.94,68,356.44s3.55-2.72,7.94-2.72S83.89,354.94,83.89,356.44Z" style="opacity: 0.1; transform-origin: 75.945px 356.44px;" class="animable"></path></g><path d="M94,355.24l-1.82-3.15a2.39,2.39,0,0,0-2.08-1.21H82.85a2.41,2.41,0,0,0-2.09,1.21l-1.82,3.15a2.39,2.39,0,0,0,0,2.4l1.82,3.15A2.41,2.41,0,0,0,82.85,362h7.26a2.39,2.39,0,0,0,2.08-1.21L94,357.64A2.39,2.39,0,0,0,94,355.24Z" style="fill: rgb(64, 123, 255); transform-origin: 86.47px 356.44px;" id="elzadmhhjhgj" class="animable"></path><g id="elazg37bx8osv"><path d="M94,355.24l-1.82-3.15a2.39,2.39,0,0,0-2.08-1.21H82.85a2.41,2.41,0,0,0-2.09,1.21l-1.82,3.15a2.39,2.39,0,0,0,0,2.4l1.82,3.15A2.41,2.41,0,0,0,82.85,362h7.26a2.39,2.39,0,0,0,2.08-1.21L94,357.64A2.39,2.39,0,0,0,94,355.24Z" style="opacity: 0.1; transform-origin: 86.47px 356.44px;" class="animable"></path></g><path d="M90.11,350.88H86.47a2.39,2.39,0,0,0-2.08,1.21l-1.82,3.15a2.39,2.39,0,0,0,0,2.4l1.82,3.15A2.39,2.39,0,0,0,86.47,362h3.64a2.39,2.39,0,0,0,2.08-1.21L94,357.64a2.39,2.39,0,0,0,0-2.4l-1.82-3.15A2.39,2.39,0,0,0,90.11,350.88Z" style="fill: rgb(64, 123, 255); transform-origin: 88.285px 356.44px;" id="elfexuji562i4" class="animable"></path><path d="M138.48,389.08l-2.84-4.93a3.75,3.75,0,0,0-3.25-1.87H121a3.75,3.75,0,0,0-3.26,1.87l-2.84,4.93a3.77,3.77,0,0,0,0,3.76l2.84,4.92a3.76,3.76,0,0,0,3.26,1.88h11.35a3.76,3.76,0,0,0,3.25-1.88l2.84-4.92A3.77,3.77,0,0,0,138.48,389.08Z" style="fill: rgb(64, 123, 255); transform-origin: 126.68px 390.96px;" id="el5gkbbssa58u" class="animable"></path><g id="elc3t397pqr1"><path d="M138.48,389.08l-2.84-4.93a3.75,3.75,0,0,0-3.25-1.87H121a3.75,3.75,0,0,0-3.26,1.87l-2.84,4.93a3.77,3.77,0,0,0,0,3.76l2.84,4.92a3.76,3.76,0,0,0,3.26,1.88h11.35a3.76,3.76,0,0,0,3.25-1.88l2.84-4.92A3.77,3.77,0,0,0,138.48,389.08Z" style="opacity: 0.1; transform-origin: 126.68px 390.96px;" class="animable"></path></g><g id="el2s5d2g3uuan"><path d="M132.39,382.28H126.7a3.75,3.75,0,0,0-3.25,1.87l-2.84,4.93a3.72,3.72,0,0,0,0,3.76l2.84,4.92a3.76,3.76,0,0,0,3.25,1.88h5.69a3.76,3.76,0,0,0,3.25-1.88l2.84-4.92a3.77,3.77,0,0,0,0-3.76l-2.84-4.93A3.75,3.75,0,0,0,132.39,382.28Z" style="opacity: 0.2; transform-origin: 129.541px 390.96px;" class="animable"></path></g><ellipse cx="141.84" cy="390.96" rx="12.41" ry="4.25" style="fill: rgb(64, 123, 255); transform-origin: 141.84px 390.96px;" id="elwgqaoz94dod" class="animable"></ellipse><g id="el0o6rjmg09mq"><ellipse cx="141.84" cy="390.96" rx="12.41" ry="4.25" style="opacity: 0.1; transform-origin: 141.84px 390.96px;" class="animable"></ellipse></g><path d="M170.06,389.08l-2.84-4.93a3.75,3.75,0,0,0-3.25-1.87H152.61a3.75,3.75,0,0,0-3.25,1.87l-2.84,4.93a3.77,3.77,0,0,0,0,3.76l2.84,4.92a3.76,3.76,0,0,0,3.25,1.88H164a3.76,3.76,0,0,0,3.25-1.88l2.84-4.92A3.77,3.77,0,0,0,170.06,389.08Z" style="fill: rgb(64, 123, 255); transform-origin: 158.298px 390.96px;" id="elsruxzc8tdec" class="animable"></path><g id="elh4ms36k484g"><path d="M170.06,389.08l-2.84-4.93a3.75,3.75,0,0,0-3.25-1.87H152.61a3.75,3.75,0,0,0-3.25,1.87l-2.84,4.93a3.77,3.77,0,0,0,0,3.76l2.84,4.92a3.76,3.76,0,0,0,3.25,1.88H164a3.76,3.76,0,0,0,3.25-1.88l2.84-4.92A3.77,3.77,0,0,0,170.06,389.08Z" style="opacity: 0.1; transform-origin: 158.298px 390.96px;" class="animable"></path></g><path d="M164,382.28h-5.69a3.75,3.75,0,0,0-3.25,1.87l-2.85,4.93a3.77,3.77,0,0,0,0,3.76l2.85,4.92a3.76,3.76,0,0,0,3.25,1.88H164a3.76,3.76,0,0,0,3.25-1.88l2.84-4.92a3.77,3.77,0,0,0,0-3.76l-2.84-4.93A3.75,3.75,0,0,0,164,382.28Z" style="fill: rgb(64, 123, 255); transform-origin: 161.15px 390.96px;" id="elv72wpy3wxy" class="animable"></path><path d="M101.49,391.19l-2.28-3.94a3,3,0,0,0-2.6-1.5H87.53a3,3,0,0,0-2.61,1.5l-2.27,3.94a3,3,0,0,0,0,3l2.27,3.93a3,3,0,0,0,2.61,1.51h9.08a3,3,0,0,0,2.6-1.51l2.28-3.93A3,3,0,0,0,101.49,391.19Z" style="fill: rgb(64, 123, 255); transform-origin: 92.07px 392.69px;" id="elt6pm501psn" class="animable"></path><g id="elxzg9xkv5bmq"><path d="M101.49,391.19l-2.28-3.94a3,3,0,0,0-2.6-1.5H87.53a3,3,0,0,0-2.61,1.5l-2.27,3.94a3,3,0,0,0,0,3l2.27,3.93a3,3,0,0,0,2.61,1.51h9.08a3,3,0,0,0,2.6-1.51l2.28-3.93A3,3,0,0,0,101.49,391.19Z" style="opacity: 0.1; transform-origin: 92.07px 392.69px;" class="animable"></path></g><g id="elh8nx3h3cd8e"><path d="M96.61,385.75H92.06a3,3,0,0,0-2.6,1.5l-2.28,3.94a3,3,0,0,0,0,3l2.28,3.93a3,3,0,0,0,2.6,1.51h4.55a3,3,0,0,0,2.6-1.51l2.28-3.93a3,3,0,0,0,0-3l-2.28-3.94A3,3,0,0,0,96.61,385.75Z" style="opacity: 0.2; transform-origin: 94.335px 392.69px;" class="animable"></path></g><path d="M114.1,392.69c0,1.88-4.45,3.4-9.93,3.4s-9.93-1.52-9.93-3.4,4.45-3.4,9.93-3.4S114.1,390.82,114.1,392.69Z" style="fill: rgb(64, 123, 255); transform-origin: 104.17px 392.69px;" id="elv5rlzi9zflb" class="animable"></path><g id="elst8e8jv9zdk"><path d="M114.1,392.69c0,1.88-4.45,3.4-9.93,3.4s-9.93-1.52-9.93-3.4,4.45-3.4,9.93-3.4S114.1,390.82,114.1,392.69Z" style="opacity: 0.1; transform-origin: 104.17px 392.69px;" class="animable"></path></g><path d="M126.75,391.19l-2.28-3.94a3,3,0,0,0-2.6-1.5h-9.08a3,3,0,0,0-2.6,1.5l-2.28,3.94a3,3,0,0,0,0,3l2.28,3.93a3,3,0,0,0,2.6,1.51h9.08a3,3,0,0,0,2.6-1.51l2.28-3.93A3,3,0,0,0,126.75,391.19Z" style="fill: rgb(64, 123, 255); transform-origin: 117.33px 392.69px;" id="elzsw1e7a9bu" class="animable"></path><g id="el0mg1ngqbs51h"><path d="M126.75,391.19l-2.28-3.94a3,3,0,0,0-2.6-1.5h-9.08a3,3,0,0,0-2.6,1.5l-2.28,3.94a3,3,0,0,0,0,3l2.28,3.93a3,3,0,0,0,2.6,1.51h9.08a3,3,0,0,0,2.6-1.51l2.28-3.93A3,3,0,0,0,126.75,391.19Z" style="opacity: 0.1; transform-origin: 117.33px 392.69px;" class="animable"></path></g><path d="M121.87,385.75h-4.55a3,3,0,0,0-2.6,1.5l-2.27,3.94a3,3,0,0,0,0,3l2.27,3.93a3,3,0,0,0,2.6,1.51h4.55a3,3,0,0,0,2.6-1.51l2.28-3.93a3,3,0,0,0,0-3l-2.28-3.94A3,3,0,0,0,121.87,385.75Z" style="fill: rgb(64, 123, 255); transform-origin: 119.6px 392.69px;" id="elkd7l1cz2im" class="animable"></path><path d="M73.8,392.88,72,389.73a2.39,2.39,0,0,0-2.08-1.2H62.64a2.4,2.4,0,0,0-2.09,1.2l-1.82,3.15a2.39,2.39,0,0,0,0,2.4l1.82,3.16a2.42,2.42,0,0,0,2.09,1.2H69.9a2.41,2.41,0,0,0,2.08-1.2l1.82-3.16A2.39,2.39,0,0,0,73.8,392.88Z" style="fill: rgb(64, 123, 255); transform-origin: 66.265px 394.085px;" id="el7gtkvc7dnmg" class="animable"></path><g id="elpzlyfhkg4ui"><path d="M73.8,392.88,72,389.73a2.39,2.39,0,0,0-2.08-1.2H62.64a2.4,2.4,0,0,0-2.09,1.2l-1.82,3.15a2.39,2.39,0,0,0,0,2.4l1.82,3.16a2.42,2.42,0,0,0,2.09,1.2H69.9a2.41,2.41,0,0,0,2.08-1.2l1.82-3.16A2.39,2.39,0,0,0,73.8,392.88Z" style="opacity: 0.1; transform-origin: 66.265px 394.085px;" class="animable"></path></g><g id="elzu3b1xo9da"><path d="M69.9,388.53H66.26a2.39,2.39,0,0,0-2.08,1.2l-1.82,3.15a2.39,2.39,0,0,0,0,2.4l1.82,3.16a2.41,2.41,0,0,0,2.08,1.2H69.9a2.41,2.41,0,0,0,2.08-1.2l1.82-3.16a2.39,2.39,0,0,0,0-2.4L72,389.73A2.39,2.39,0,0,0,69.9,388.53Z" style="opacity: 0.2; transform-origin: 68.08px 394.085px;" class="animable"></path></g><path d="M83.89,394.08c0,1.5-3.56,2.72-7.94,2.72S68,395.58,68,394.08s3.55-2.72,7.94-2.72S83.89,392.58,83.89,394.08Z" style="fill: rgb(64, 123, 255); transform-origin: 75.945px 394.08px;" id="elo2efmm5zm8e" class="animable"></path><g id="elxhlt7qr69t"><path d="M83.89,394.08c0,1.5-3.56,2.72-7.94,2.72S68,395.58,68,394.08s3.55-2.72,7.94-2.72S83.89,392.58,83.89,394.08Z" style="opacity: 0.1; transform-origin: 75.945px 394.08px;" class="animable"></path></g><path d="M94,392.88l-1.82-3.15a2.39,2.39,0,0,0-2.08-1.2H82.85a2.4,2.4,0,0,0-2.09,1.2l-1.82,3.15a2.39,2.39,0,0,0,0,2.4l1.82,3.16a2.42,2.42,0,0,0,2.09,1.2h7.26a2.41,2.41,0,0,0,2.08-1.2L94,395.28A2.39,2.39,0,0,0,94,392.88Z" style="fill: rgb(64, 123, 255); transform-origin: 86.47px 394.085px;" id="elj64vy92y23h" class="animable"></path><g id="elx2g88528wja"><path d="M94,392.88l-1.82-3.15a2.39,2.39,0,0,0-2.08-1.2H82.85a2.4,2.4,0,0,0-2.09,1.2l-1.82,3.15a2.39,2.39,0,0,0,0,2.4l1.82,3.16a2.42,2.42,0,0,0,2.09,1.2h7.26a2.41,2.41,0,0,0,2.08-1.2L94,395.28A2.39,2.39,0,0,0,94,392.88Z" style="opacity: 0.1; transform-origin: 86.47px 394.085px;" class="animable"></path></g><path d="M90.11,388.53H86.47a2.39,2.39,0,0,0-2.08,1.2l-1.82,3.15a2.39,2.39,0,0,0,0,2.4l1.82,3.16a2.41,2.41,0,0,0,2.08,1.2h3.64a2.41,2.41,0,0,0,2.08-1.2L94,395.28a2.39,2.39,0,0,0,0-2.4l-1.82-3.15A2.39,2.39,0,0,0,90.11,388.53Z" style="fill: rgb(64, 123, 255); transform-origin: 88.285px 394.085px;" id="eluwsw5qkurd" class="animable"></path><path d="M76.43,411.92H62.78a11.51,11.51,0,0,1-11.49-11.79l1.33-51.44a11.44,11.44,0,0,1,11.49-11.2h3.45A11.47,11.47,0,0,1,78.89,347l8.87,51.44a11.5,11.5,0,0,1-11.33,13.45ZM64.11,340.59a8.34,8.34,0,0,0-8.39,8.18l-1.33,51.44a8.39,8.39,0,0,0,8.39,8.61H76.43A8.4,8.4,0,0,0,84.71,399l-8.87-51.44a8.38,8.38,0,0,0-8.28-7Z" id="elth23jzfvcn" class="animable" style="transform-origin: 69.6066px 374.705px;"></path></g><g id="freepik--Lines--inject-71" class="animable" style="transform-origin: 227.075px 201.732px;"><path d="M174.27,234.93a.39.39,0,0,1-.28-.13c-6.47-7.45-10.5-18.17-11.06-29.43a.38.38,0,0,1,.75,0c.55,11.08,4.52,21.64,10.87,29a.38.38,0,0,1,0,.53A.38.38,0,0,1,174.27,234.93Z" style="fill: rgb(64, 123, 255); transform-origin: 168.794px 219.998px;" id="el9u3dunmgecj" class="animable"></path><path d="M163.26,202.9a.39.39,0,0,1-.38-.38c0-1.46,0-2.3.12-3.76a.38.38,0,0,1,.4-.34.37.37,0,0,1,.35.4c-.1,1.45-.13,2.24-.12,3.7a.37.37,0,0,1-.37.38Z" style="fill: rgb(64, 123, 255); transform-origin: 163.316px 200.66px;" id="el3e2ixyd84fl" class="animable"></path><path d="M163.7,196.08h0a.38.38,0,0,1-.32-.43,51.6,51.6,0,0,1,1.09-5.59.38.38,0,0,1,.73.19,49.69,49.69,0,0,0-1.08,5.51A.37.37,0,0,1,163.7,196.08Z" style="fill: rgb(64, 123, 255); transform-origin: 164.29px 192.952px;" id="elz0oiav20ujb" class="animable"></path><path d="M185.38,239.85a.44.44,0,0,1-.22-.07c-11.59-8.22-18.7-24.66-17.69-40.93a.37.37,0,1,1,.74.05c-1,16,6,32.2,17.39,40.27a.37.37,0,0,1,.09.52A.4.4,0,0,1,185.38,239.85Z" style="fill: rgb(64, 123, 255); transform-origin: 176.567px 219.177px;" id="elg0hckmqmy06" class="animable"></path><path d="M280.07,171.85a.37.37,0,0,1-.29-.14,30.34,30.34,0,0,0-8.77-7.36.38.38,0,1,1,.36-.66,31.1,31.1,0,0,1,9,7.54.38.38,0,0,1-.29.62Z" style="fill: rgb(64, 123, 255); transform-origin: 275.608px 167.732px;" id="elvo092a4o7c" class="animable"></path><path d="M290.89,201.37a.38.38,0,0,1-.38-.36,50.67,50.67,0,0,0-8.86-26.86.37.37,0,0,1,.09-.52.38.38,0,0,1,.53.09,51.54,51.54,0,0,1,9,27.26.38.38,0,0,1-.35.39Z" style="fill: rgb(64, 123, 255); transform-origin: 286.425px 187.465px;" id="elnxt1z223mx" class="animable"></path><path d="M274.64,172.92a.34.34,0,0,1-.26-.11,27.45,27.45,0,0,0-13.9-8,.38.38,0,0,1,.15-.74,28.22,28.22,0,0,1,14.28,8.21.38.38,0,0,1,0,.53A.39.39,0,0,1,274.64,172.92Z" style="fill: rgb(64, 123, 255); transform-origin: 267.618px 168.494px;" id="elykejxhhf4h" class="animable"></path><path d="M279.32,178.7a.4.4,0,0,1-.32-.17,40.1,40.1,0,0,0-2.5-3.36.38.38,0,1,1,.58-.48,42.36,42.36,0,0,1,2.55,3.43.38.38,0,0,1-.11.52A.36.36,0,0,1,279.32,178.7Z" style="fill: rgb(64, 123, 255); transform-origin: 278.033px 176.605px;" id="eljmdspflfwk" class="animable"></path><path d="M286,194.64a.38.38,0,0,1-.37-.29,47.4,47.4,0,0,0-5-13.18.37.37,0,0,1,.65-.37,48.3,48.3,0,0,1,5.11,13.39.38.38,0,0,1-.29.44Z" style="fill: rgb(64, 123, 255); transform-origin: 283.489px 187.626px;" id="elm4kvrefmsyn" class="animable"></path></g><g id="freepik--Character--inject-71" class="animable" style="transform-origin: 232.235px 273.192px;"><path d="M184.18,173.49,181.84,169a3,3,0,0,0-2.67-1.71h-9.34a3,3,0,0,0-2.68,1.71l-2.34,4.47a3.73,3.73,0,0,0,0,3.41l2.34,4.47a3,3,0,0,0,2.68,1.71h9.34a3,3,0,0,0,2.67-1.71l2.34-4.47A3.67,3.67,0,0,0,184.18,173.49Z" style="fill: rgb(64, 123, 255); transform-origin: 174.496px 175.175px;" id="el05mng39g952w" class="animable"></path><g id="el2e9ymg33zx"><path d="M184.18,173.49,181.84,169a3,3,0,0,0-2.67-1.71h-9.34a3,3,0,0,0-2.68,1.71l-2.34,4.47a3.73,3.73,0,0,0,0,3.41l2.34,4.47a3,3,0,0,0,2.68,1.71h9.34a3,3,0,0,0,2.67-1.71l2.34-4.47A3.67,3.67,0,0,0,184.18,173.49Z" style="opacity: 0.2; transform-origin: 174.496px 175.175px;" class="animable"></path></g><path d="M179,167.31h-4.31a3.24,3.24,0,0,0-2.88,1.75l-2.42,4.63a3.21,3.21,0,0,0,0,3l2.42,4.64a3.25,3.25,0,0,0,2.88,1.74H179a3.25,3.25,0,0,0,2.87-1.74l2.43-4.64a3.27,3.27,0,0,0,0-3l-2.43-4.63A3.24,3.24,0,0,0,179,167.31Z" style="fill: rgb(64, 123, 255); transform-origin: 176.841px 175.19px;" id="elhiy2cuoelya" class="animable"></path><path d="M197.15,175.2c0,2.13-4.57,3.86-10.21,3.86s-10.21-1.73-10.21-3.86,4.58-3.86,10.21-3.86S197.15,173.07,197.15,175.2Z" style="fill: rgb(64, 123, 255); transform-origin: 186.94px 175.2px;" id="elbn5oy0jkktg" class="animable"></path><g id="el9zsqlyb2kt5"><path d="M197.15,175.2c0,2.13-4.57,3.86-10.21,3.86s-10.21-1.73-10.21-3.86,4.58-3.86,10.21-3.86S197.15,173.07,197.15,175.2Z" style="opacity: 0.2; transform-origin: 186.94px 175.2px;" class="animable"></path></g><path d="M281.37,212.6l.93-5a3.24,3.24,0,0,0-1.1-3.11l-7.6-6.24a3.26,3.26,0,0,0-3.26-.47l-4.74,1.9a3.54,3.54,0,0,0-2.17,2.63l-.93,5a3.23,3.23,0,0,0,1.1,3.11l7.6,6.24a3.22,3.22,0,0,0,3.26.47l4.74-1.89A3.56,3.56,0,0,0,281.37,212.6Z" style="fill: rgb(64, 123, 255); transform-origin: 272.399px 207.458px;" id="elvx70lqdg6v" class="animable"></path><g id="elhal9fkjuxp9"><path d="M281.37,212.6l.93-5a3.24,3.24,0,0,0-1.1-3.11l-7.6-6.24a3.26,3.26,0,0,0-3.26-.47l-4.74,1.9a3.54,3.54,0,0,0-2.17,2.63l-.93,5a3.23,3.23,0,0,0,1.1,3.11l7.6,6.24a3.22,3.22,0,0,0,3.26.47l4.74-1.89A3.56,3.56,0,0,0,281.37,212.6Z" style="opacity: 0.2; transform-origin: 272.399px 207.458px;" class="animable"></path></g><path d="M281.14,204.42l-3.67-3a3.33,3.33,0,0,0-3.36-.52l-4.82,1.92a3.36,3.36,0,0,0-2,2.49l-.95,5.11a3.33,3.33,0,0,0,1.16,3.18l3.67,3a3.34,3.34,0,0,0,3.35.52l4.83-1.92a3.36,3.36,0,0,0,2-2.49l.95-5.11A3.35,3.35,0,0,0,281.14,204.42Z" style="fill: rgb(64, 123, 255); transform-origin: 274.319px 209.008px;" id="elpr4n1p7qfrq" class="animable"></path><path d="M238,182.65s10.92-1.37,13.42,11a114.22,114.22,0,0,1,2.28,20.51,53.86,53.86,0,0,1,7.75,1c3.06.52,4.9,1.23,11.95,2.55,0,0,3.86-5.53,5.79-6.67,1-.62,3.66-1.31,4.79-.84,1,.39,3.62,1.77,3.87,2.78.19.76-1.66,4.25-1.66,4.25s-7.77,4.68-9.62,5.08c-6.05,1.34-10.09,1.82-20.41,2.74-13.47,1.2-12.28-4.43-14.26-10.64S233.8,180.24,238,182.65Z" style="fill: rgb(255, 180, 115); transform-origin: 262.211px 203.858px;" id="ellskhx07f2pp" class="animable"></path><path d="M233.33,181.5a.18.18,0,0,0-.18.27c.89,1.54,4.28,8.14-3.87,8.15s-12.15-6.82-12.86-8.22a.53.53,0,0,0-.4-.28c-1.8-.21-11.56-1-11.94,6.21-.41,8,7.92,19.49,9.45,44.71a34.07,34.07,0,0,0,19.16,4c10.82-1,15.26-4.56,15.26-4.56a123,123,0,0,1,1.22-17.07c2.21-15.86,1.24-21-10.43-32.58Z" style="fill: rgb(38, 50, 56); transform-origin: 227.091px 208.876px;" id="eltxs8rinjpid" class="animable"></path><path d="M255.62,398.73a20,20,0,0,1,.33,8.09c-.83,3.6-.64,7.07,1.29,7.11,6.34.14,5.38-1.3,10-1s11.19.66,11.77-.92c.86-2.38-7.36-3.38-10.37-5.41-4.11-2.76-4.74-10.8-4.74-10.8Z" style="fill: rgb(255, 180, 115); transform-origin: 267.278px 404.87px;" id="elmphv57acngl" class="animable"></path><path d="M264.63,400.09l-8.57,1.06c-3.21-10.78-10.35-35-12.67-45.52a131.27,131.27,0,0,1-2.25-14.78c-.91-9-.25-12.42-1-16.45-.82-4.37-4.59-12.45-6.28-16.54-1.45-3.49-4.11-10.49-6.44-16.72-.12-.3-.23-.6-.34-.89-2.29-6.09-4.19-11.23-4.19-11.23-15.83-13.76-10.36-34.64-7.56-42.39.26-.72.5-1.32.7-1.8.32-.8.53-1.24.53-1.24l6.42-.32,7.43-.38h0l5.12-.26,8.16-.41,3.78-.19.12,1.54.23,3,1.52,19.49,8.88,65.8Z" style="fill: rgb(64, 123, 255); transform-origin: 238.366px 316.59px;" id="el96zu9m2x2pt" class="animable"></path><g id="elv2qijbc22vc"><path d="M232.31,254.33H221.47L217,272.28a31.08,31.08,0,0,0,5.85,6.74s4.53,12.29,8,21.41C233,286.28,232.31,254.33,232.31,254.33Z" style="opacity: 0.2; transform-origin: 224.708px 277.38px;" class="animable"></path></g><path d="M190.36,395.85a27.75,27.75,0,0,1-2,9.56c-1.93,4.29-3.05,6.51,2,6.85s6.44.28,10.94,1.3,10.43.23,10.09-1.55-5.9-1-9.54-5-4-7.63-3.33-9.67Z" style="fill: rgb(255, 180, 115); transform-origin: 199.068px 404.931px;" id="elq9fildyyypn" class="animable"></path><path d="M236.22,233.24h0c0,.06,0,.33-.08.78-.06.62-.15,1.58-.27,2.78-.08.83-.17,1.78-.28,2.83-.77,7.6-2.05,19.91-2.85,25.11-1,6.65-2.89,15.73-5.27,26.07h0c0,.1-.05.2-.07.31-10.06,43.53-28.88,109-28.88,109l-8.69-1.33c.83-11.22,2.81-36.42,4.38-47a128,128,0,0,1,3.15-14.38c2.34-8.53,4.17-11.32,4.89-15.31.78-4.33.15-13.37,0-17.84-.2-7.8.06-31.12.06-31.12.12-17.47,8.83-36.09,10.8-40.07.25-.51.39-.78.39-.78s13.89.59,16.86.55h0Z" style="fill: rgb(64, 123, 255); transform-origin: 213.025px 316.205px;" id="elrr8tr3h5vb" class="animable"></path><g id="elywfm9r510ic"><path d="M247.59,233.57c-1.45,2.2-7.81,2.82-11.72,3.24a46.34,46.34,0,0,1-19.86-2c-.39-.13-.79-.28-1.19-.43-.22-.08-.43-.2-.65-.28a1.63,1.63,0,0,1-1-1c.25-.51.39-.78.39-.78s13.89.59,16.86.55h0l5.12-.26,8.16-.41,3.78-.19Z" style="opacity: 0.2; transform-origin: 230.38px 234.568px;" class="animable"></path></g><path d="M214.1,188.36c.23-7.36-7.86-10.42-14.34,4.09a102.37,102.37,0,0,0-5,14.71s-5.86-11.56-8.24-22.69c0,0,6-5.61,6.45-8.28.27-1.48-.67-4.91-2-5.67-1.72-1-6.51-.1-7.9,1.34-2.18,2.25-1.72,12.41-1.72,12.41a79.27,79.27,0,0,0,3.73,27.54c5.28,16.66,16.53,8.49,20.82.55C209.36,206,213.88,195.69,214.1,188.36Z" style="fill: rgb(255, 180, 115); transform-origin: 197.693px 195.808px;" id="el1g0qol4ewrj" class="animable"></path><path d="M213.61,154.42c-.31,2.28-2.11,5.32-4.45,6.16a2,2,0,0,1-2.13-.39,1.42,1.42,0,0,1-.68-.88,10.06,10.06,0,0,1-1.94-.24c-1-.23-1.68-1.7-.8-2.36,4-2.92,5.35-7.26,4.46-9.16-4.49-9.61,5.4-20,13.26-12.75,8.8,8.14-3.37,11-7.83,10.8C213.27,145.59,214.46,150.74,213.61,154.42Z" style="fill: rgb(38, 50, 56); transform-origin: 213.825px 146.552px;" id="elqoebwiyxqbm" class="animable"></path><path d="M216.83,147.31s-2.58-4,.38-7.1,6.84-.5,6.84-.5Z" style="fill: rgb(64, 123, 255); transform-origin: 219.919px 143px;" id="elyt4we7xjkoj" class="animable"></path><path d="M217.8,181.48h-2.62c1.5,2.66,8.08,11.65,15.76,11.06,7.21-.56,6.87-8.2,4.61-10.88a12.72,12.72,0,0,1-2.44-.3c-3.36-.88-4.25-4.75-3.75-7.92l-9.92-7.28a35.44,35.44,0,0,1,.67,13.38A2.33,2.33,0,0,1,217.8,181.48Z" style="fill: rgb(255, 180, 115); transform-origin: 226.083px 179.364px;" id="eljzbh02bgdgf" class="animable"></path><path d="M216.94,153.88c-.15,8.23-.4,11.71,3.4,16.24,5.72,6.81,15.85,5.2,18.46-2.81,2.34-7.22,2.2-19.45-5.55-23.35a11.21,11.21,0,0,0-16.31,9.92Z" style="fill: rgb(255, 180, 115); transform-origin: 228.498px 158.564px;" id="elhg29gmbbrxc" class="animable"></path><path d="M234.81,159.76a18.11,18.11,0,0,0,2.3,4.32,2.85,2.85,0,0,1-2.39.4Z" style="fill: rgb(236, 136, 62); transform-origin: 235.915px 162.173px;" id="el5b9gjjjomev" class="animable"></path><path d="M228.57,155.5a.42.42,0,0,1-.14-.09.32.32,0,0,1,0-.46h0a3.79,3.79,0,0,1,3.33-1.11.34.34,0,0,1,.25.39.33.33,0,0,1-.38.25,3.19,3.19,0,0,0-2.76.94A.32.32,0,0,1,228.57,155.5Z" style="fill: rgb(46, 53, 58); transform-origin: 230.174px 154.651px;" id="elp0kbk8f10g" class="animable"></path><path d="M239.82,155.84a.37.37,0,0,1-.15-.08,3.13,3.13,0,0,0-2.74-.91.33.33,0,0,1-.4-.24h0a.34.34,0,0,1,.25-.4,3.84,3.84,0,0,1,3.35,1.08.32.32,0,0,1,0,.46.33.33,0,0,1-.34.09Z" style="fill: rgb(46, 53, 58); transform-origin: 238.375px 155.007px;" id="el5x5lq2ouhyl" class="animable"></path><path d="M229.21,158.59c0,.67.28,1.23.72,1.26s.82-.49.85-1.17-.28-1.22-.71-1.25S229.25,157.92,229.21,158.59Z" style="fill: rgb(46, 53, 58); transform-origin: 229.996px 158.64px;" id="elyil67no3mfs" class="animable"></path><path d="M236.75,159.05c0,.66.28,1.22.72,1.25s.82-.49.86-1.16-.28-1.23-.71-1.26S236.79,158.37,236.75,159.05Z" style="fill: rgb(46, 53, 58); transform-origin: 237.542px 159.09px;" id="elnk4zfxhj79" class="animable"></path><path d="M237.42,157.91l1.63-.36S238.15,158.74,237.42,157.91Z" style="fill: rgb(46, 53, 58); transform-origin: 238.235px 157.877px;" id="el2nmf838p6gf" class="animable"></path><path d="M229.88,157.46l1.63-.37S230.61,158.29,229.88,157.46Z" style="fill: rgb(46, 53, 58); transform-origin: 230.695px 157.421px;" id="elhx98cig6iqs" class="animable"></path><path d="M235.21,166.93s-1.84-.87-7.33-1.78c.19,2.08,1,3.87,3.84,4.33a3,3,0,0,0,3.41-2.27C235.16,167.11,235.19,167,235.21,166.93Z" style="fill: rgb(46, 53, 58); transform-origin: 231.545px 167.335px;" id="elyzx3ryt24e" class="animable"></path><path d="M230.78,167.7a4.34,4.34,0,0,1,2.85,1.47,2.83,2.83,0,0,1-1.89.29A4.28,4.28,0,0,1,228.9,168,2.68,2.68,0,0,1,230.78,167.7Z" style="fill: rgb(136, 43, 41); transform-origin: 231.265px 168.578px;" id="elkvdpqai4fu" class="animable"></path><path d="M235,166.84a1.39,1.39,0,0,1-1.08.83,25.71,25.71,0,0,1-4.75-1.32,1.5,1.5,0,0,1-1-1.18A37.12,37.12,0,0,1,235,166.84Z" style="fill: rgb(255, 255, 255); transform-origin: 231.585px 166.42px;" id="elg1sglhg3dl9" class="animable"></path><path d="M218.27,158.78a7.9,7.9,0,0,0,4.11-5.91c.48-4.17,4.7-3.43,4.7-3.43s12.16,4,15.7-.55-3.83-4.26-3.83-4.26,3-7.75-4.39-3.52c0,0-9.14-5.15-15.47-.05-10.23,8.25-4.89,17.07-4.89,17.07s-4,5.3.9,5.33c0,0-3,1.79,0,3.62C219.82,169.93,218.27,158.78,218.27,158.78Z" style="fill: rgb(38, 50, 56); transform-origin: 228.202px 153.176px;" id="elk4e3y2rcq4c" class="animable"></path><path d="M239.56,150.75c-11.42-4.52-21.15-.48-26.38,4.83,0,.16,0,.28-.05.38a2,2,0,0,0,1.06,2.17h0c.51-.49,11.28-11.26,25.45-4.93,0,0,.71-.49.65-.93S240.09,151,239.56,150.75Z" style="fill: rgb(64, 123, 255); transform-origin: 226.693px 153.463px;" id="elv0eob75sm9h" class="animable"></path><path d="M210.17,173.49,207.83,169a3,3,0,0,0-2.68-1.71h-9.34a3.07,3.07,0,0,0-2.68,1.71l-2.34,4.47a3.73,3.73,0,0,0,0,3.41l2.34,4.47a3.07,3.07,0,0,0,2.68,1.71h9.34a3,3,0,0,0,2.68-1.71l2.34-4.47A3.73,3.73,0,0,0,210.17,173.49Z" style="fill: rgb(64, 123, 255); transform-origin: 200.477px 175.175px;" id="elivop303foj" class="animable"></path><g id="elpumk3wqlq8n"><path d="M210.17,173.49,207.83,169a3,3,0,0,0-2.68-1.71h-9.34a3.07,3.07,0,0,0-2.68,1.71l-2.34,4.47a3.73,3.73,0,0,0,0,3.41l2.34,4.47a3.07,3.07,0,0,0,2.68,1.71h9.34a3,3,0,0,0,2.68-1.71l2.34-4.47A3.73,3.73,0,0,0,210.17,173.49Z" style="opacity: 0.2; transform-origin: 200.477px 175.175px;" class="animable"></path></g><path d="M205,167.31h-4.32a3.24,3.24,0,0,0-2.87,1.75l-2.43,4.63a3.27,3.27,0,0,0,0,3l2.43,4.64a3.25,3.25,0,0,0,2.87,1.74H205a3.25,3.25,0,0,0,2.88-1.74l2.42-4.64a3.21,3.21,0,0,0,0-3l-2.42-4.63A3.24,3.24,0,0,0,205,167.31Z" style="fill: rgb(64, 123, 255); transform-origin: 202.844px 175.19px;" id="elf6ei5vowwch" class="animable"></path><path d="M289.48,221.76c-1.35,1.64-6.17-.07-10.76-3.84s-7.21-8.16-5.86-9.81,6.17.07,10.76,3.84S290.83,220.11,289.48,221.76Z" style="fill: rgb(64, 123, 255); transform-origin: 281.17px 214.933px;" id="elp87d19quuos" class="animable"></path><g id="elkjhe6jn3qv"><path d="M289.48,221.76c-1.35,1.64-6.17-.07-10.76-3.84s-7.21-8.16-5.86-9.81,6.17.07,10.76,3.84S290.83,220.11,289.48,221.76Z" style="opacity: 0.2; transform-origin: 281.17px 214.933px;" class="animable"></path></g><path d="M299.08,227.61l.93-5a3.23,3.23,0,0,0-1.1-3.11l-7.6-6.24a3.22,3.22,0,0,0-3.26-.47l-4.74,1.89a3.58,3.58,0,0,0-2.17,2.64l-.93,5a3.24,3.24,0,0,0,1.1,3.11l7.6,6.24a3.22,3.22,0,0,0,3.26.47l4.74-1.89A3.58,3.58,0,0,0,299.08,227.61Z" style="fill: rgb(64, 123, 255); transform-origin: 290.11px 222.465px;" id="eljrb8hbdmv6p" class="animable"></path><g id="elp9o8mp9463b"><path d="M299.08,227.61l.93-5a3.23,3.23,0,0,0-1.1-3.11l-7.6-6.24a3.22,3.22,0,0,0-3.26-.47l-4.74,1.89a3.58,3.58,0,0,0-2.17,2.64l-.93,5a3.24,3.24,0,0,0,1.1,3.11l7.6,6.24a3.22,3.22,0,0,0,3.26.47l4.74-1.89A3.58,3.58,0,0,0,299.08,227.61Z" style="opacity: 0.2; transform-origin: 290.11px 222.465px;" class="animable"></path></g><path d="M298.85,219.43l-3.67-3a3.35,3.35,0,0,0-3.36-.52L287,217.82a3.33,3.33,0,0,0-2,2.49l-.95,5.1a3.34,3.34,0,0,0,1.16,3.19l3.67,3a3.34,3.34,0,0,0,3.35.52L297,230.2a3.33,3.33,0,0,0,2-2.48l.95-5.11A3.35,3.35,0,0,0,298.85,219.43Z" style="fill: rgb(64, 123, 255); transform-origin: 292.003px 224.014px;" id="el8m3kvsgo25d" class="animable"></path></g><defs>     <filter id="active" height="200%">         <feMorphology in="SourceAlpha" result="DILATED" operator="dilate" radius="2"></feMorphology>                <feFlood flood-color="#32DFEC" flood-opacity="1" result="PINK"></feFlood>        <feComposite in="PINK" in2="DILATED" operator="in" result="OUTLINE"></feComposite>        <feMerge>            <feMergeNode in="OUTLINE"></feMergeNode>            <feMergeNode in="SourceGraphic"></feMergeNode>        </feMerge>    </filter>    <filter id="hover" height="200%">        <feMorphology in="SourceAlpha" result="DILATED" operator="dilate" radius="2"></feMorphology>                <feFlood flood-color="#ff0000" flood-opacity="0.5" result="PINK"></feFlood>        <feComposite in="PINK" in2="DILATED" operator="in" result="OUTLINE"></feComposite>        <feMerge>            <feMergeNode in="OUTLINE"></feMergeNode>            <feMergeNode in="SourceGraphic"></feMergeNode>        </feMerge>            <feColorMatrix type="matrix" values="0   0   0   0   0                0   1   0   0   0                0   0   0   0   0                0   0   0   1   0 "></feColorMatrix>    </filter></defs></svg>